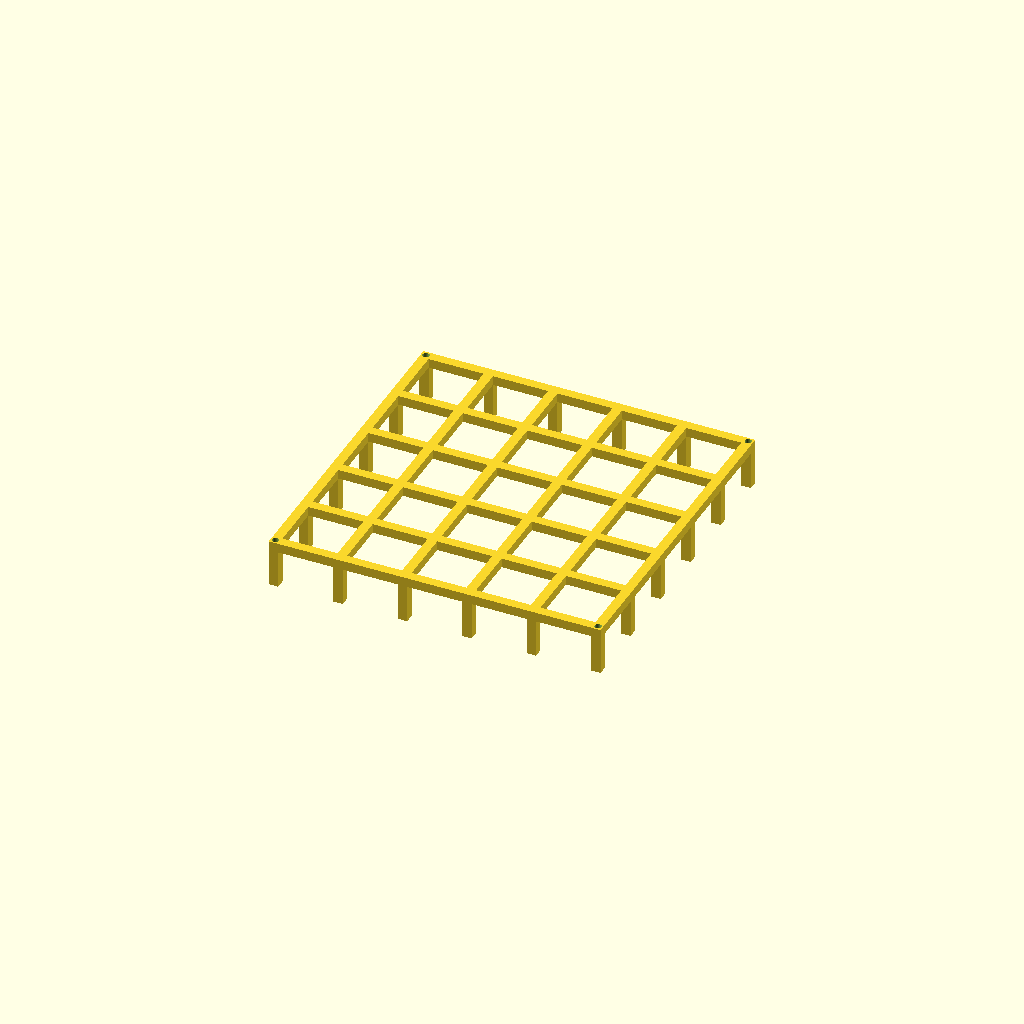
Cell 1 — every parameter at its default value.
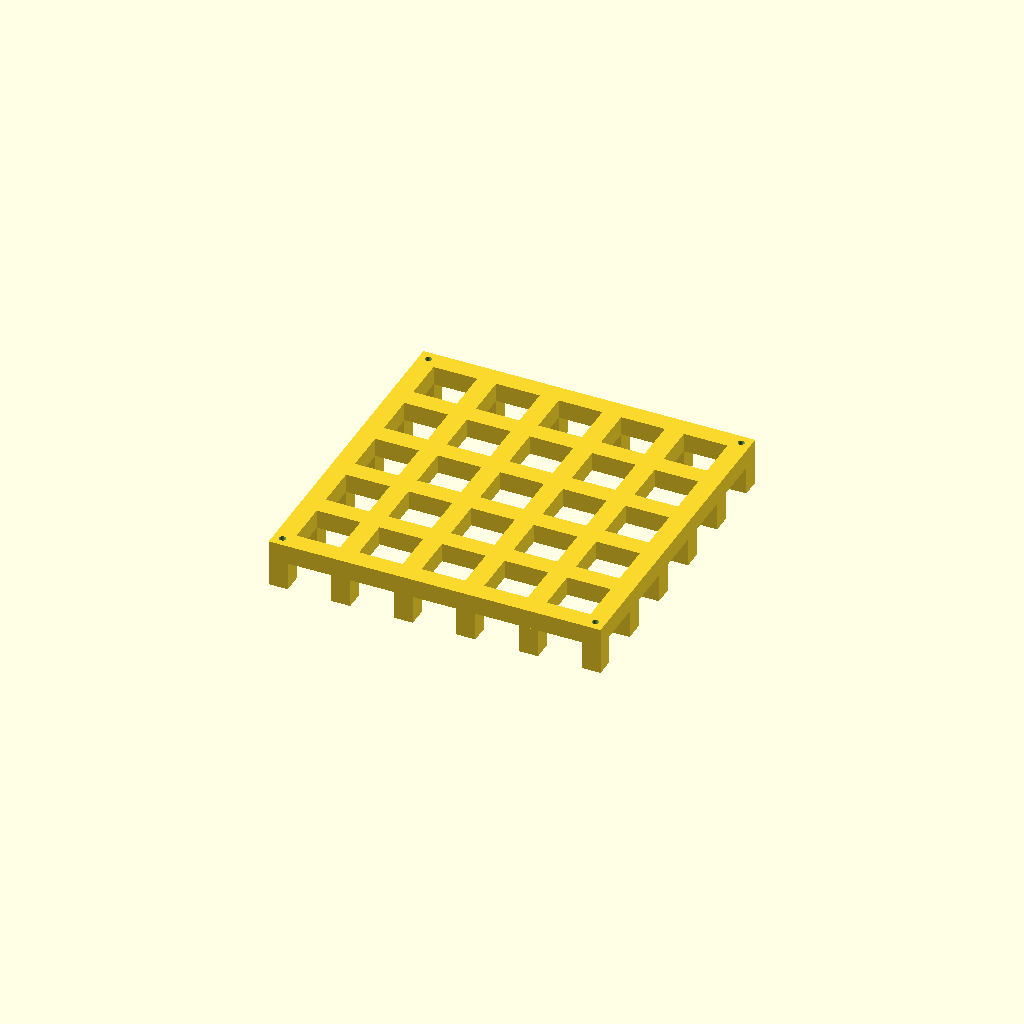
Cell 2: the same model with bar = 20.
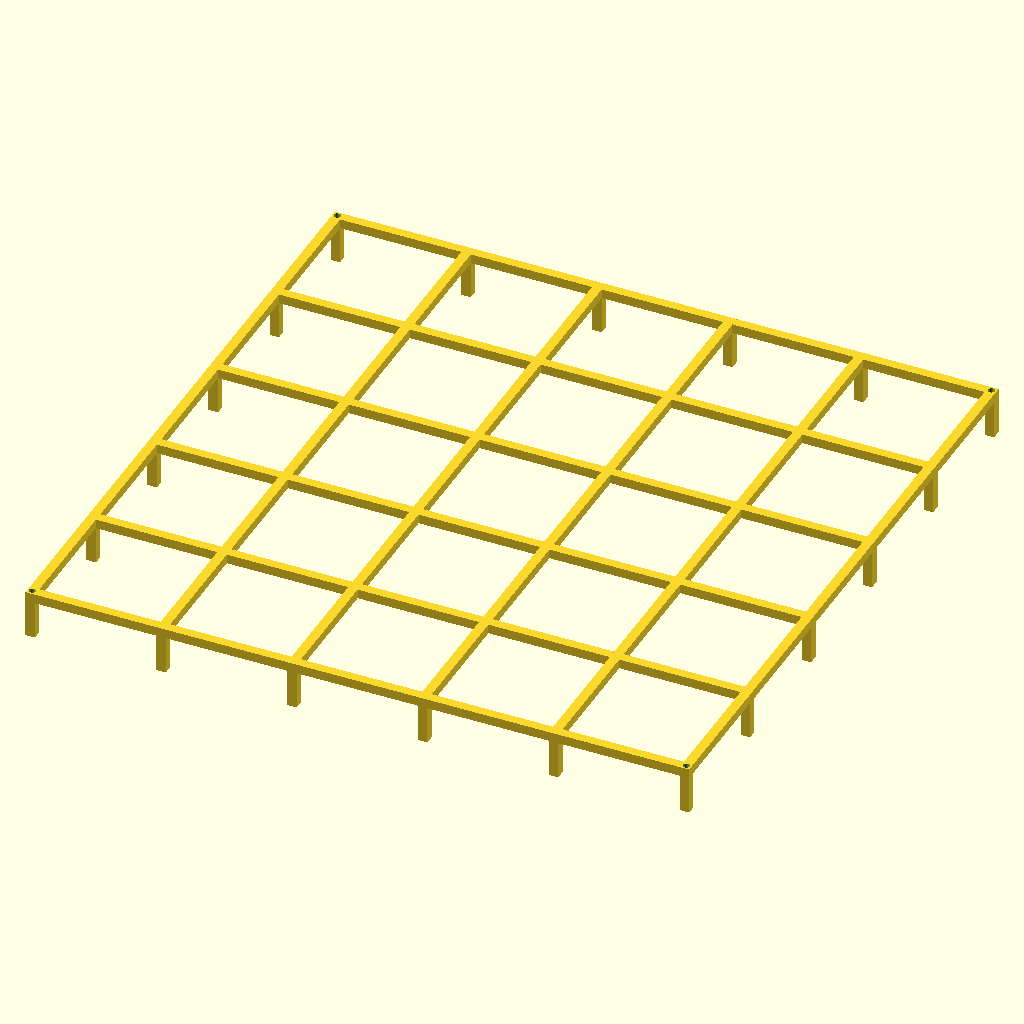
Cell 3: the same model with outer = 700.
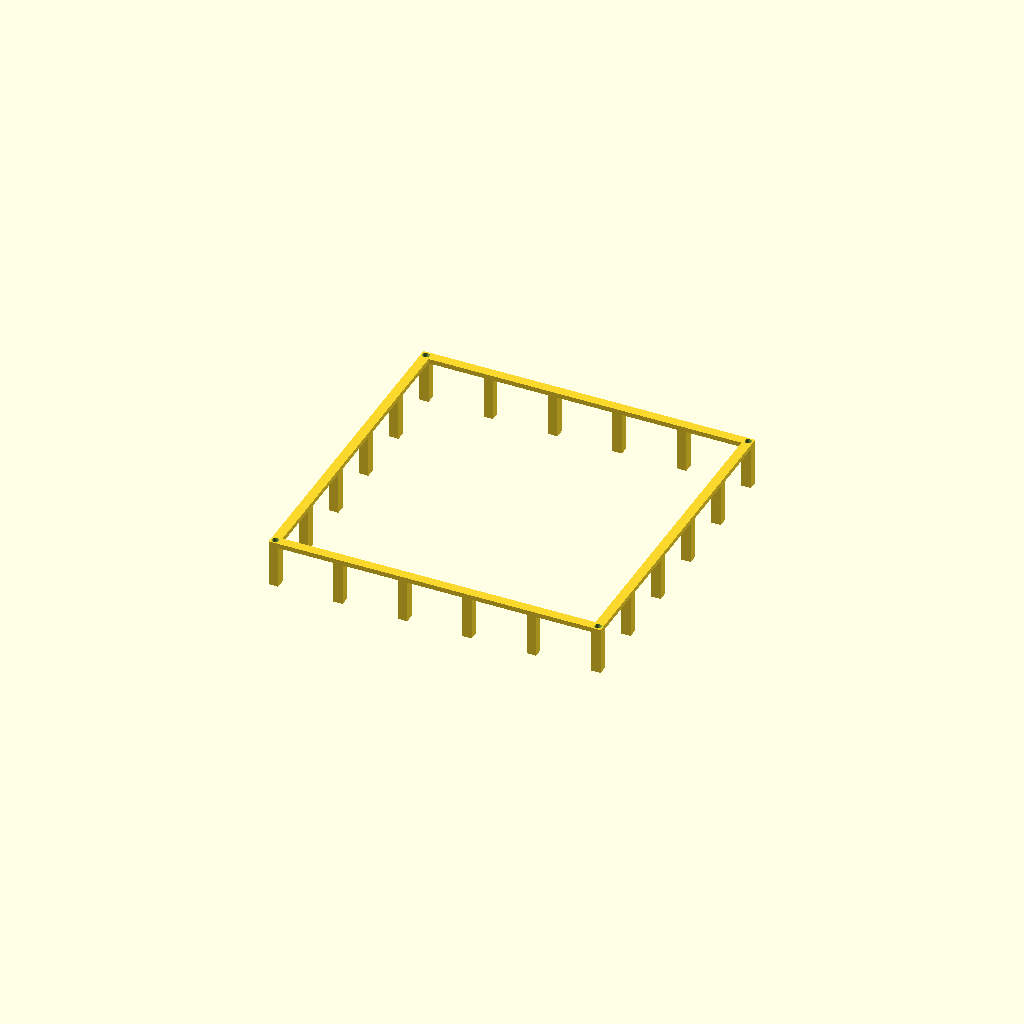
Cell 4: the same model with height = 1400.
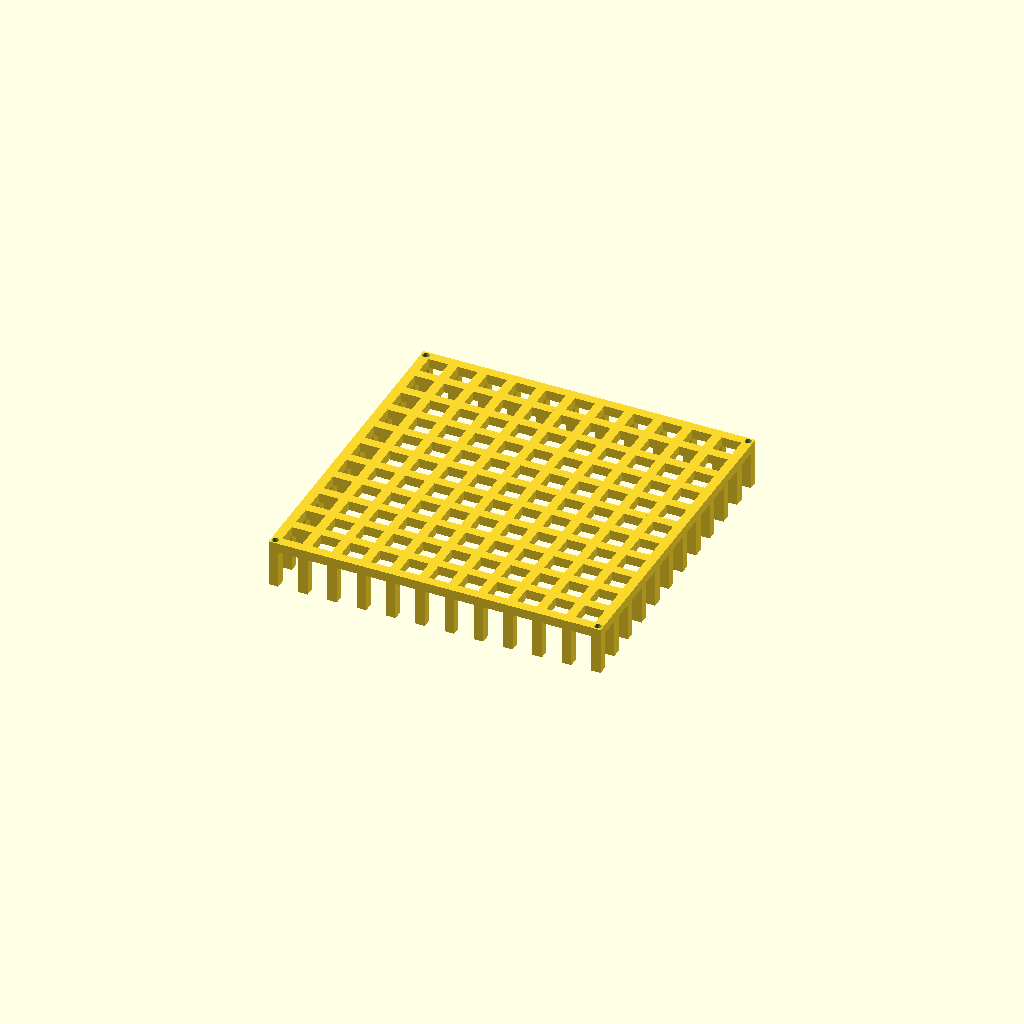
Cell 5: the same model with N_xy = 12.
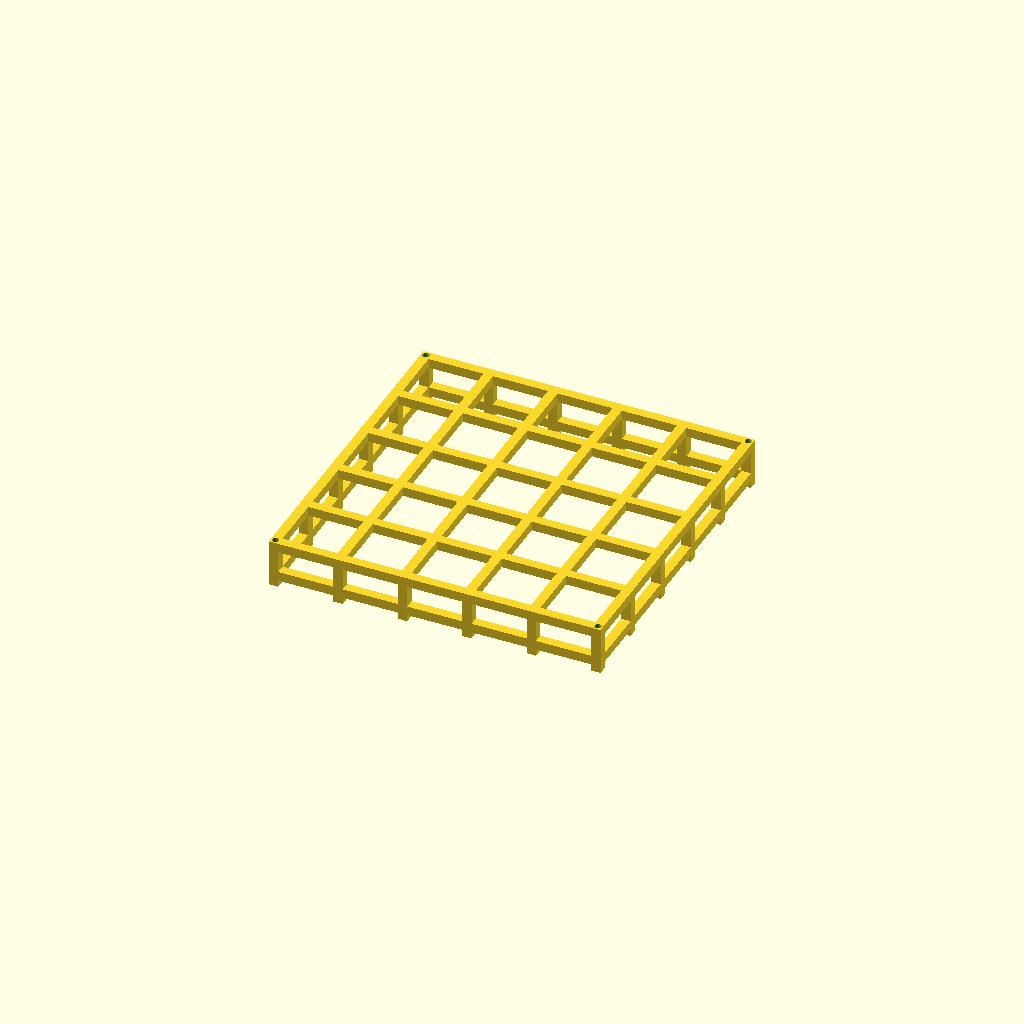
Cell 6: N_z = 22 (everything else at default).
All cells are drawn from one camera (rotation 55°, 0°, 25°, orthographic, colour scheme Cornfield), so only the parameter changes between them.
The OpenSCAD source (results/29_13_gpt-5.1-Reasoning-Tools.scad):
// Cage slice - index 13 (top)
bar = 10;
outer = 350;
half = outer / 2;
height = 700;

N_xy = 6;
N_z  = 11;

x_spacing = (outer - bar) / (N_xy - 1);
z_spacing = (height - bar) / (N_z  - 1);

xs = [ for (i = [0 : N_xy - 1]) (-half + bar/2 + i * x_spacing) ];
ys = xs;

zs = [ for (k = [0 : N_z - 1]) (bar/2 + k * z_spacing) ];

$fn = 64;

module cage_bars() {
    union() {
        // Vertical bars on front and back faces
        for (xv = xs) {
            translate([xv, -half + bar/2, height/2])
                cube([bar, bar, height], center = true);
            translate([xv,  half - bar/2, height/2])
                cube([bar, bar, height], center = true);
        }

        // Vertical bars on left and right faces
        for (yv = ys) {
            translate([-half + bar/2, yv, height/2])
                cube([bar, bar, height], center = true);
            translate([ half - bar/2, yv, height/2])
                cube([bar, bar, height], center = true);
        }

        // Horizontal x-bars on front and back faces
        for (zv = zs) {
            translate([0, -half + bar/2, zv])
                cube([outer, bar, bar], center = true);
            translate([0,  half - bar/2, zv])
                cube([outer, bar, bar], center = true);
        }

        // Horizontal y-bars on left and right faces
        for (zv = zs) {
            translate([-half + bar/2, 0, zv])
                cube([bar, outer, bar], center = true);
            translate([ half - bar/2, 0, zv])
                cube([bar, outer, bar], center = true);
        }

        // Floor and ceiling extra x-bars at all y positions
        z_floor = bar/2;
        z_ceil  = height - bar/2;
        for (yv = ys) {
            translate([0, yv, z_floor])
                cube([outer, bar, bar], center = true);
            translate([0, yv, z_ceil])
                cube([outer, bar, bar], center = true);
        }

        // Floor and ceiling extra y-bars at all x positions
        for (xv = xs) {
            translate([xv, 0, z_floor])
                cube([bar, outer, bar], center = true);
            translate([xv, 0, z_ceil])
                cube([bar, outer, bar], center = true);
        }
    }
}

module corner_holes() {
    hole_d = 7;
    for (sx = [-1, 1])
        for (sy = [-1, 1])
            translate([sx * (half - bar/2), sy * (half - bar/2), height/2])
                cylinder(h = height + 2, d = hole_d, center = true);
}

module cage_full() {
    difference() {
        cage_bars();
        corner_holes();
    }
}

slice_index = 13;
slice_height = 50;

module cage_slice() {
    translate([0, 0, -slice_index * slice_height]) {
        intersection() {
            cage_full();
            translate([0, 0, slice_index * slice_height + slice_height/2])
                cube([outer + 20, outer + 20, slice_height], center = true);
        }
    }
}

cage_slice();
Customizer parameters (derived from the source; name, type, default, range or options):
bar: number, default 10
outer: number, default 350
height: number, default 700
N_xy: number, default 6
N_z: number, default 11
